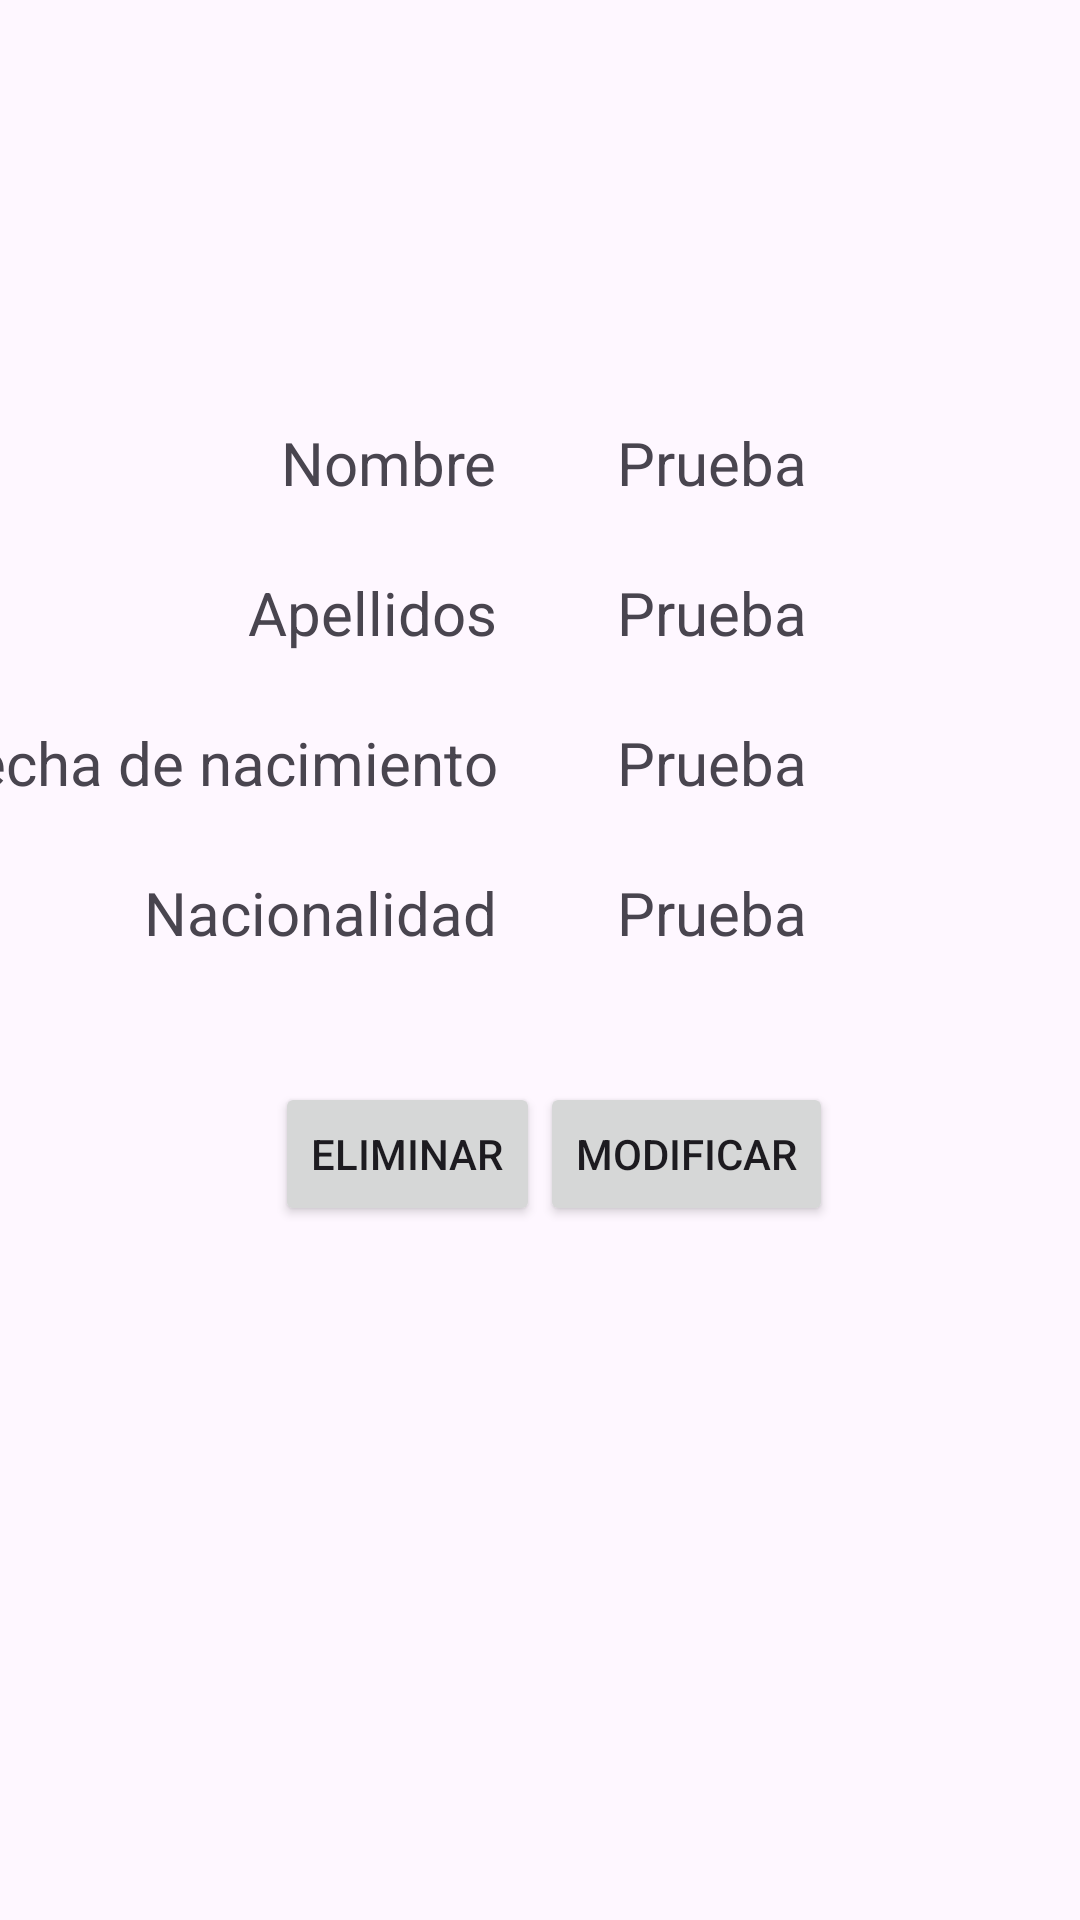

This screen was rendered from an Android layout file. Write that file and the resources it references.
<!-- AndroidManifest.xml: application theme Theme.PRUEBAS_TFG -->
<!-- res/layout/activity_info_entrenador.xml -->
<?xml version="1.0" encoding="utf-8"?>
<androidx.constraintlayout.widget.ConstraintLayout xmlns:android="http://schemas.android.com/apk/res/android"
        xmlns:app="http://schemas.android.com/apk/res-auto"
        android:layout_width="match_parent"
        android:layout_height="match_parent">

    <ImageView
            android:layout_width="80sp"
            android:layout_height="80sp"
            android:src="@drawable/icono_entrenador"
            app:layout_constraintStart_toStartOf="@+id/Medio"
            app:layout_constraintTop_toBottomOf="@+id/horizontal"/>

    <TextView
            android:layout_width="wrap_content"
            android:textSize="20sp"
            android:layout_height="wrap_content"
            android:text="@string/nombre"
            app:layout_constraintEnd_toEndOf="@+id/vertical"
            app:layout_constraintTop_toBottomOf="@+id/horizontal2"
            />

    <TextView
            android:layout_width="wrap_content"
            android:layout_height="wrap_content"
            android:id="@+id/nombre"
            android:text="Prueba"
            app:layout_constraintStart_toEndOf="@+id/vertical"
            app:layout_constraintTop_toBottomOf="@+id/horizontal2"
            android:layout_marginLeft="40sp"
            android:textSize="20sp"/>

    <TextView
            android:layout_width="wrap_content"
            android:layout_height="wrap_content"
            android:text="Prueba"
            android:id="@+id/apellido"
            app:layout_constraintStart_toEndOf="@+id/vertical"
            app:layout_constraintTop_toBottomOf="@+id/horizontal2"
            android:layout_marginTop="50sp"
            android:layout_marginLeft="40sp"
            android:textSize="20sp"/>

    <TextView
            android:layout_width="wrap_content"
            android:layout_height="wrap_content"
            android:text="Prueba"
            android:id="@+id/fechaDeNacimiento"
            app:layout_constraintStart_toEndOf="@+id/vertical"
            app:layout_constraintTop_toBottomOf="@+id/horizontal2"
            android:layout_marginTop="100sp"
            android:layout_marginLeft="40sp"
            android:textSize="20sp"/>
    <TextView
            android:layout_width="wrap_content"
            android:layout_height="wrap_content"
            android:text="Prueba"
            android:id="@+id/nacionalidad"
            app:layout_constraintStart_toEndOf="@+id/vertical"
            app:layout_constraintTop_toBottomOf="@+id/horizontal2"
            android:layout_marginTop="150sp"
            android:layout_marginLeft="40sp"
            android:textSize="20sp"/>
    <TextView
            android:layout_width="wrap_content"
            android:layout_height="wrap_content"
            android:layout_marginTop="50sp"
            android:textSize="20sp"

            app:layout_constraintEnd_toEndOf="@+id/vertical"
            app:layout_constraintTop_toBottomOf="@+id/horizontal2"
            android:text="@string/apellidos"/>


    <TextView
            android:layout_width="wrap_content"
            android:layout_height="wrap_content"
            app:layout_constraintEnd_toEndOf="@+id/vertical"
            app:layout_constraintTop_toBottomOf="@+id/horizontal2"
            android:textSize="20sp"
            android:layout_marginTop="100sp"
            android:text="@string/fechaNacimiento"/>


    <TextView
            android:layout_width="wrap_content"
            android:layout_height="wrap_content"
            android:textSize="20sp"
            android:text="@string/nacionalidad"
            android:layout_marginTop="150sp"
            app:layout_constraintEnd_toEndOf="@+id/vertical"
            app:layout_constraintTop_toBottomOf="@+id/horizontal2"
            />

    <androidx.constraintlayout.widget.Guideline
            android:layout_width="wrap_content"
            android:layout_height="wrap_content"
            android:id="@+id/Medio"
            app:layout_constraintGuide_percent="0.43"
            android:orientation="vertical" />

    <androidx.constraintlayout.widget.Guideline
            android:layout_width="wrap_content"
            android:layout_height="wrap_content"
            android:id="@+id/vertical"
            app:layout_constraintGuide_percent="0.46"
            android:orientation="vertical" />

    <androidx.constraintlayout.widget.Guideline
        android:layout_width="wrap_content"
        android:layout_height="wrap_content"
        android:id="@+id/medioVertical"
        app:layout_constraintGuide_percent="0.50"
        android:orientation="vertical" />

    <androidx.constraintlayout.widget.Guideline
            android:layout_width="wrap_content"
            android:layout_height="wrap_content"
            android:id="@+id/horizontal"
            app:layout_constraintGuide_percent="0.05"
            android:orientation="horizontal" />

    <androidx.constraintlayout.widget.Guideline
            android:layout_width="wrap_content"
            android:layout_height="wrap_content"
            android:id="@+id/horizontal2"
            app:layout_constraintGuide_percent="0.22"
            android:orientation="horizontal" />
    <Button
            android:layout_width="wrap_content"
            android:layout_height="wrap_content"
            android:text="Eliminar"
            android:id="@+id/btnEliminar"
            app:layout_constraintTop_toBottomOf="@+id/horizontal2"
            android:layout_marginTop="220sp"
            app:layout_constraintEnd_toStartOf="@id/medioVertical"/>

    <Button
            android:layout_width="wrap_content"
            android:layout_height="wrap_content"
            android:text="Modificar"
            android:id="@+id/modificar"
            app:layout_constraintTop_toBottomOf="@+id/horizontal2"
            android:layout_marginTop="220sp"
            app:layout_constraintStart_toStartOf="@id/medioVertical"/>

</androidx.constraintlayout.widget.ConstraintLayout>
<!-- resources referenced by this layout -->
<resources>
  <string name="apellidos">Apellidos</string>
  <string name="fechaNacimiento">Fecha de nacimiento</string>
  <string name="nacionalidad">Nacionalidad</string>
  <string name="nombre">Nombre</string>
  <style name="Theme.PRUEBAS_TFG" parent="Base.Theme.PRUEBAS_TFG" />
  <style name="Base.Theme.PRUEBAS_TFG" parent="Theme.Material3.DayNight.NoActionBar">
          
          
      </style>
</resources>
